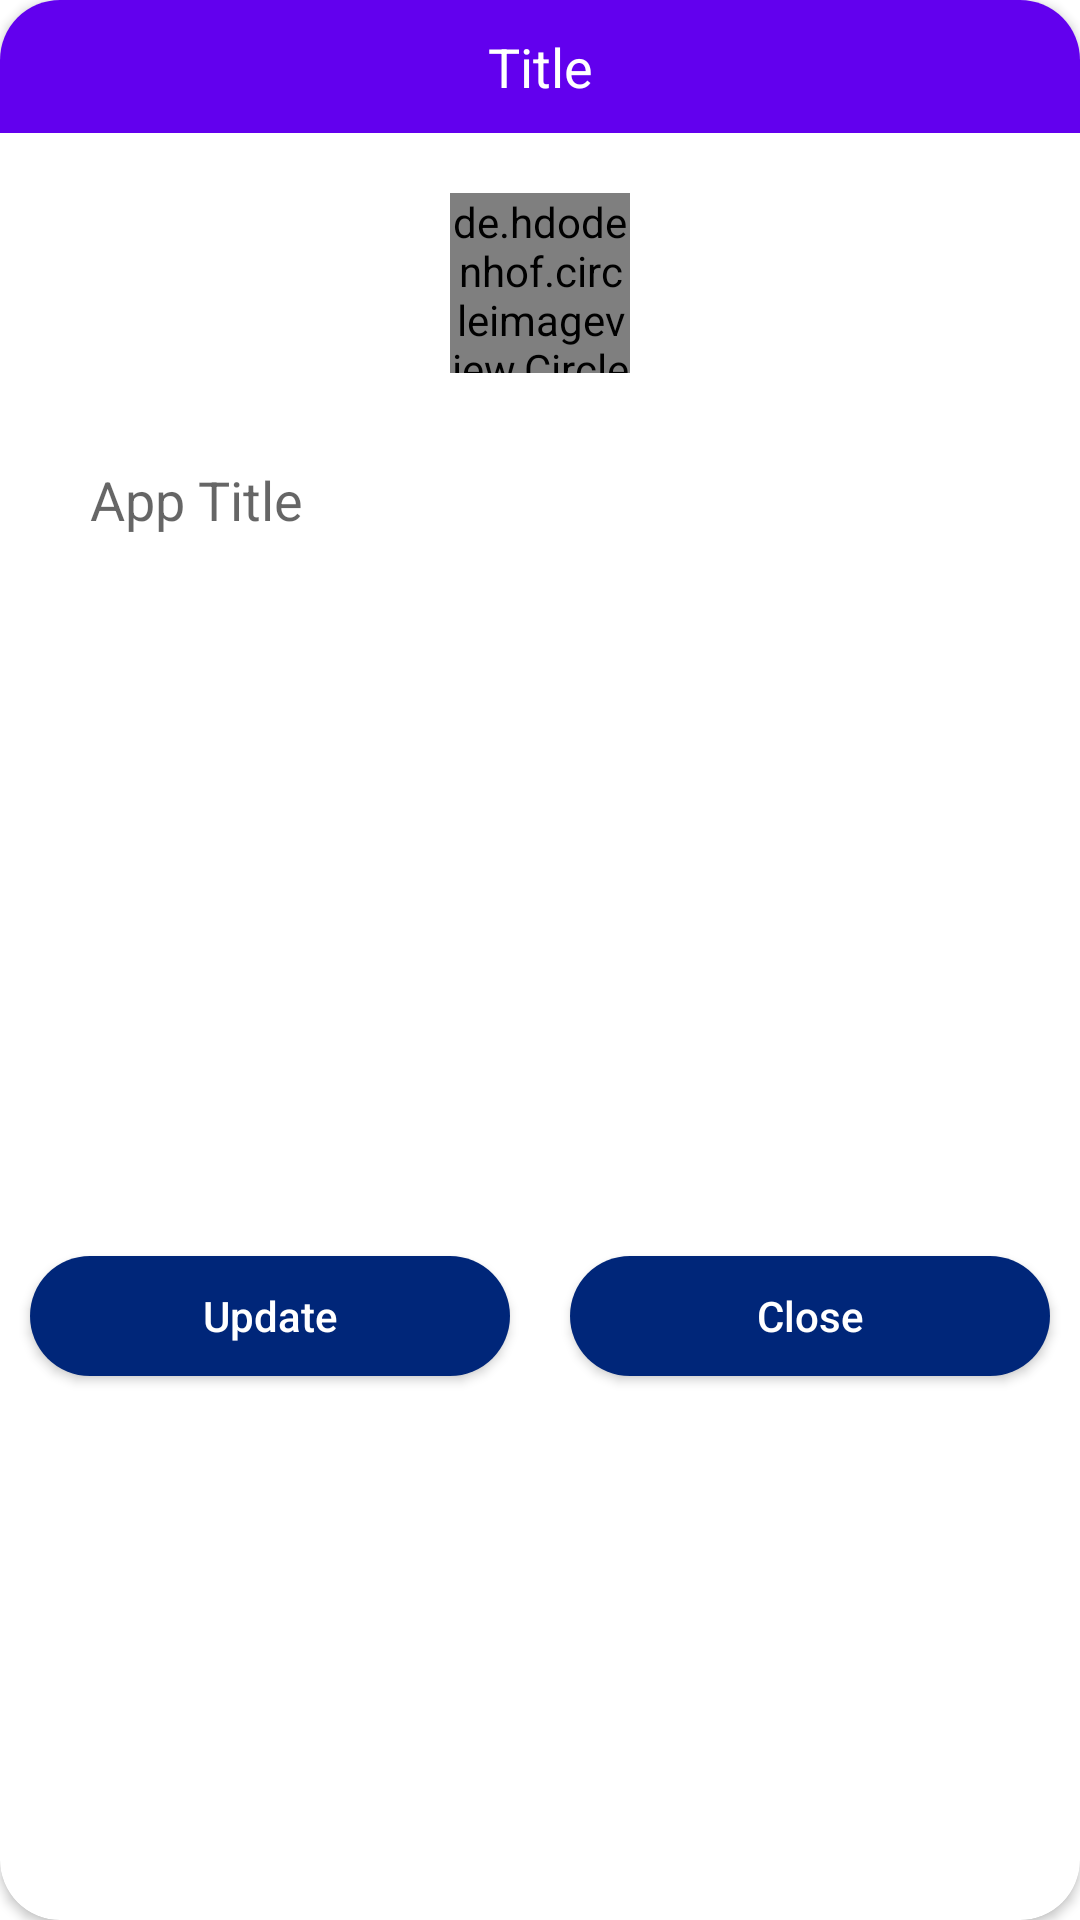

Layout XML and referenced resources for this Android screen:
<!-- AndroidManifest.xml: application theme Theme.HobsIcon -->
<!-- res/layout/dialog_edit.xml -->
<?xml version="1.0" encoding="utf-8"?>
<androidx.cardview.widget.CardView xmlns:android="http://schemas.android.com/apk/res/android"
    xmlns:app="http://schemas.android.com/apk/res-auto"
    android:layout_width="match_parent"
    android:layout_height="wrap_content"
    android:layout_margin="30dp"
    app:cardCornerRadius="20dp">

    <LinearLayout
        android:layout_width="match_parent"
        android:layout_height="wrap_content"
        android:orientation="vertical">

        <LinearLayout
            android:layout_width="match_parent"
            android:layout_height="wrap_content"
            android:gravity="center"
            android:orientation="vertical">

            <TextView
                android:id="@+id/tvTitle"
                android:layout_width="match_parent"
                android:layout_height="wrap_content"
                android:background="@color/purple_500"
                android:gravity="center"
                android:padding="10dp"
                android:text="Title"
                android:textColor="@color/white"
                android:textSize="18sp" />

            <de.hdodenhof.circleimageview.CircleImageView
                android:id="@+id/imgApp"
                android:layout_width="60dp"
                android:layout_height="60dp"
                android:layout_marginTop="20dp"
                android:src="@mipmap/ic_launcher" />

            <EditText
                android:id="@+id/edtTitle"
                android:layout_width="match_parent"
                android:layout_height="wrap_content"
                android:layout_margin="20dp"
                android:background="@drawable/title_curve"
                android:hint="App Title"
                android:padding="10dp" />

        </LinearLayout>

        <androidx.recyclerview.widget.RecyclerView
            android:id="@+id/imageRecyclerView"
            android:layout_width="match_parent"
            android:layout_height="200dp"
            android:layout_gravity="center"
            android:layout_marginLeft="20dp"
            android:layout_marginRight="20dp" />

        <LinearLayout
            android:layout_width="match_parent"
            android:layout_height="wrap_content"
            android:orientation="horizontal"
            android:weightSum="2">

            <Button
                android:id="@+id/btnUpdate"
                android:layout_width="match_parent"
                android:layout_height="40dp"
                android:layout_gravity="center"
                android:layout_margin="10dp"
                android:layout_weight="1"
                android:background="@drawable/btn_blue"
                android:text="Update"
                android:textAllCaps="false"
                android:textColor="@color/white" />

            <Button
                android:id="@+id/btnClose"
                android:layout_width="match_parent"
                android:layout_height="40dp"
                android:layout_gravity="center"
                android:layout_margin="10dp"
                android:layout_weight="1"
                android:background="@drawable/btn_blue"
                android:text="Close"
                android:textAllCaps="false"
                android:textColor="@color/white" />

        </LinearLayout>

    </LinearLayout>

</androidx.cardview.widget.CardView>
<!-- resources referenced by this layout -->
<resources>
  <!-- drawable btn_blue (drawable) -->
  <?xml version="1.0" encoding="utf-8"?>
  <selector xmlns:android="http://schemas.android.com/apk/res/android">
      <item android:state_enabled="false">
          <shape android:shape="rectangle">
              <gradient android:angle="90" android:endColor="#99002679" android:startColor="#99002679" android:type="linear" />
              <corners android:radius="20dp" />
          </shape>
      </item>
      <item android:state_enabled="true" android:state_pressed="true">
          <shape android:shape="rectangle">
              <gradient android:angle="90" android:endColor="#99002679" android:startColor="#99002679" android:type="linear" />
              <corners android:radius="20dp" />
          </shape>
      </item>
      <item android:state_enabled="true" android:state_focused="true">
  
          <shape android:shape="rectangle">
              <gradient android:angle="90" android:endColor="#99002679" android:startColor="#99002679" android:type="linear" />
              <corners android:radius="20dp" />
          </shape>
      </item>
      <item android:state_enabled="true">
          <shape android:shape="rectangle">
              <gradient android:angle="90" android:endColor="#002679" android:startColor="#002679" android:type="linear" />
              <corners android:radius="20dp" />
          </shape>
      </item>
  </selector>
  <style name="Theme.HobsIcon" parent="Theme.MaterialComponents.DayNight.NoActionBar">
          
          <item name="colorPrimary">@color/purple_500</item>
          <item name="colorPrimaryVariant">@color/purple_700</item>
          <item name="colorOnPrimary">@color/white</item>
          
          <item name="colorSecondary">@color/teal_200</item>
          <item name="colorSecondaryVariant">@color/teal_700</item>
          <item name="colorOnSecondary">@color/black</item>
          
          <item name="android:statusBarColor" tools:targetApi="l">?attr/colorPrimaryVariant</item>
          
          <item name="android:windowShowWallpaper">true</item>
          <item name="android:windowBackground">@android:color/transparent</item>
  
          <item name="android:windowTranslucentStatus">true</item>
  
      </style>
  <!-- not gathered from this repository: default colours our renderer supplied (Android Studio template values) -->
  <color name="purple_500">#FF6200EE</color>
  <color name="purple_700">#FF3700B3</color>
  <color name="teal_200">#FF03DAC5</color>
  <color name="teal_700">#FF018786</color>
  <color name="black">#FF000000</color>
  <color name="white">#FFFFFFFF</color>
</resources>
